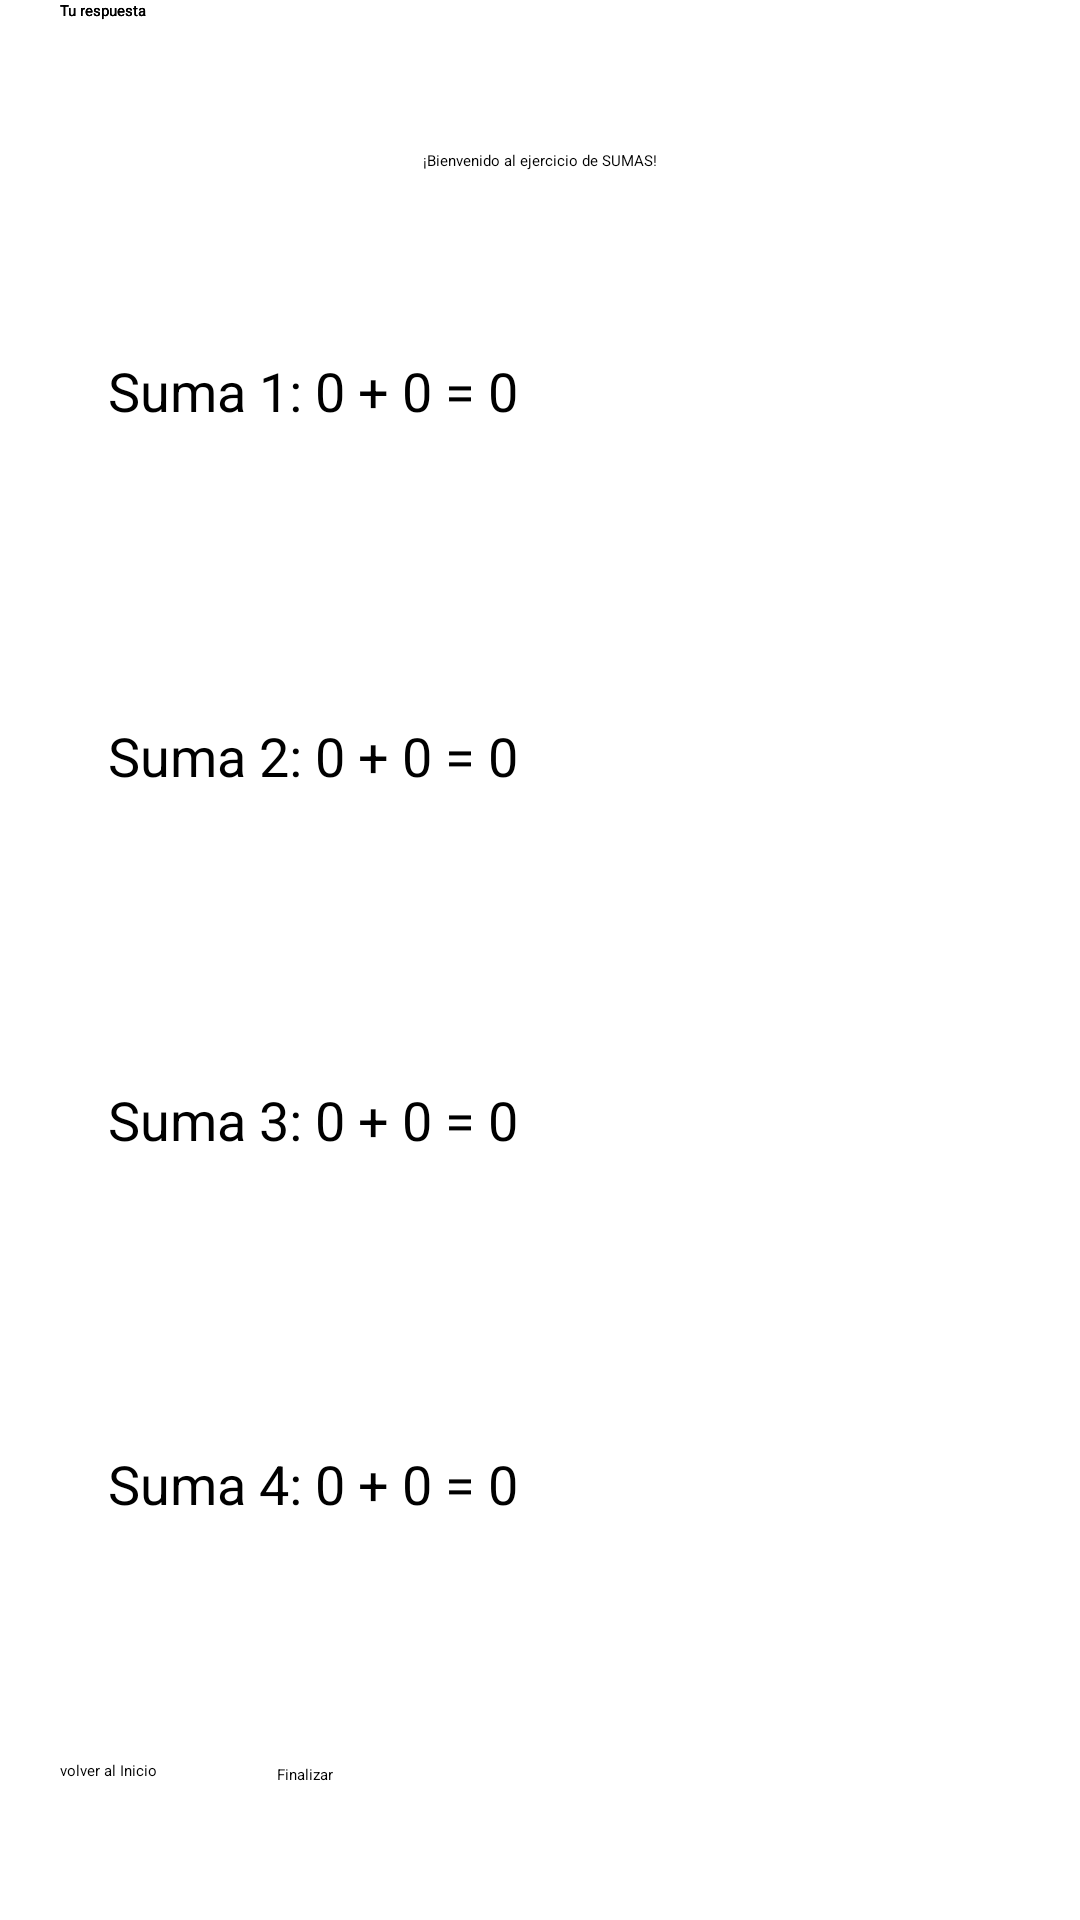

Android layout source for this screen:
<!-- AndroidManifest.xml: application theme Theme.AppittyProyect2 -->
<!-- res/layout/activity_pag_suma.xml -->
<?xml version="1.0" encoding="utf-8"?>
<androidx.constraintlayout.widget.ConstraintLayout xmlns:android="http://schemas.android.com/apk/res/android"
    xmlns:app="http://schemas.android.com/apk/res-auto"
    xmlns:tools="http://schemas.android.com/tools"
    android:layout_width="match_parent"
    android:layout_height="match_parent"
    tools:context="com.example.appittyproyect2.PagSuma">


    <TextView
        android:id="@+id/suma1"
        android:layout_width="0dp"
        android:layout_height="wrap_content"
        android:layout_marginStart="20dp"
        android:layout_marginTop="20dp"
        android:layout_marginEnd="20dp"
        android:layout_marginBottom="20dp"
        android:background="@drawable/suma_background"
        android:padding="16dp"
        android:text="Suma 1: 0 + 0 = 0"
        android:textColor="#000000"
        android:textSize="18sp"
        app:layout_constraintBottom_toTopOf="@+id/suma2"
        app:layout_constraintEnd_toEndOf="parent"
        app:layout_constraintStart_toStartOf="parent"
        app:layout_constraintTop_toBottomOf="@+id/texto" />


    <EditText
        android:id="@+id/answer1"
        android:layout_width="0dp"
        android:layout_height="wrap_content"
        android:layout_marginStart="20dp"
        android:layout_marginEnd="20dp"
        android:hint="Tu respuesta"
        android:inputType="number"
        android:minHeight="48dp"
        app:layout_constraintEnd_toEndOf="parent"
        app:layout_constraintStart_toStartOf="parent"
        tools:ignore="MissingConstraints"
        tools:layout_editor_absoluteY="315dp" />

    <TextView
        android:id="@+id/suma2"
        android:layout_width="0dp"
        android:layout_height="wrap_content"
        android:layout_marginStart="20dp"
        android:layout_marginTop="20dp"
        android:layout_marginEnd="20dp"
        android:layout_marginBottom="20dp"
        android:background="@drawable/suma_background"
        android:padding="16dp"
        android:text="Suma 2: 0 + 0 = 0"
        android:textColor="#000000"
        android:textSize="18sp"
        app:layout_constraintBottom_toTopOf="@+id/suma3"
        app:layout_constraintEnd_toEndOf="parent"
        app:layout_constraintStart_toStartOf="parent"
        app:layout_constraintTop_toBottomOf="@+id/suma1" />

    <EditText
        android:id="@+id/answer2"
        android:layout_width="0dp"
        android:layout_height="wrap_content"
        android:layout_marginStart="20dp"
        android:layout_marginEnd="20dp"
        android:hint="Tu respuesta"
        android:inputType="number"
        android:minHeight="48dp"
        app:layout_constraintEnd_toEndOf="parent"
        app:layout_constraintStart_toStartOf="parent"
        tools:ignore="MissingConstraints"
        tools:layout_editor_absoluteY="186dp" />

    <TextView
        android:id="@+id/suma3"
        android:layout_width="0dp"
        android:layout_height="wrap_content"
        android:layout_marginStart="20dp"
        android:layout_marginTop="20dp"
        android:layout_marginEnd="20dp"
        android:layout_marginBottom="20dp"
        android:background="@drawable/suma_background"
        android:padding="16dp"
        android:text="Suma 3: 0 + 0 = 0"
        android:textColor="#000000"
        android:textSize="18sp"
        app:layout_constraintBottom_toTopOf="@+id/suma4"
        app:layout_constraintEnd_toEndOf="parent"
        app:layout_constraintStart_toStartOf="parent"
        app:layout_constraintTop_toBottomOf="@+id/suma2" />

    <EditText
        android:id="@+id/answer3"
        android:layout_width="match_parent"
        android:layout_height="wrap_content"
        android:layout_marginStart="20dp"
        android:layout_marginEnd="20dp"
        android:hint="Tu respuesta"
        android:inputType="number"
        app:layout_constraintEnd_toEndOf="parent"
        app:layout_constraintStart_toStartOf="parent"
        tools:ignore="DuplicateIds,MissingConstraints,TouchTargetSizeCheck"
        tools:layout_editor_absoluteY="444dp" />

    <TextView
        android:id="@+id/suma4"
        android:layout_width="match_parent"
        android:layout_height="wrap_content"
        android:layout_marginStart="20dp"
        android:layout_marginTop="20dp"
        android:layout_marginEnd="20dp"
        android:layout_marginBottom="20dp"
        android:background="@drawable/suma_background"
        android:padding="16dp"
        android:text="Suma 4: 0 + 0 = 0"
        android:textColor="#000000"
        android:textSize="18sp"
        app:layout_constraintBottom_toTopOf="@+id/finalizar"
        app:layout_constraintEnd_toEndOf="parent"
        app:layout_constraintStart_toStartOf="parent"
        app:layout_constraintTop_toBottomOf="@+id/suma3" />

    <EditText
        android:id="@+id/answer4"
        android:layout_width="0dp"
        android:layout_height="wrap_content"
        android:layout_marginStart="20dp"
        android:layout_marginEnd="20dp"
        android:hint="Tu respuesta"
        android:inputType="number"
        app:layout_constraintEnd_toEndOf="parent"
        app:layout_constraintStart_toStartOf="parent"
        tools:ignore="MissingConstraints,TouchTargetSizeCheck"
        tools:layout_editor_absoluteY="571dp" />

    <TextView
        android:id="@+id/texto"
        android:layout_width="wrap_content"
        android:layout_height="wrap_content"
        android:layout_marginStart="50dp"
        android:layout_marginTop="50dp"
        android:layout_marginEnd="50dp"
        android:text="¡Bienvenido al ejercicio de SUMAS!"
        app:layout_constraintEnd_toEndOf="parent"
        app:layout_constraintStart_toStartOf="parent"
        app:layout_constraintTop_toTopOf="parent" />

    <Button
        android:id="@+id/inicio"
        android:layout_width="wrap_content"
        android:layout_height="wrap_content"
        android:layout_marginStart="20dp"
        android:layout_marginTop="20dp"
        android:layout_marginEnd="20dp"
        android:layout_marginBottom="20dp"
        android:text="volver al Inicio"
        app:layout_constraintBottom_toBottomOf="parent"
        app:layout_constraintEnd_toStartOf="@+id/finalizar"
        app:layout_constraintStart_toStartOf="parent"
        app:layout_constraintTop_toBottomOf="@+id/suma4"
        app:layout_constraintVertical_bias="0.626"
        tools:ignore="MissingConstraints" />

    <Button
        android:id="@+id/finalizar"
        android:layout_width="0dp"
        android:layout_height="wrap_content"
        android:layout_marginStart="20dp"
        android:layout_marginTop="20dp"
        android:layout_marginEnd="20dp"
        android:layout_marginBottom="20dp"
        android:text="Finalizar"
        app:layout_constraintBottom_toBottomOf="parent"
        app:layout_constraintEnd_toEndOf="parent"
        app:layout_constraintStart_toEndOf="@+id/inicio"
        app:layout_constraintTop_toBottomOf="@+id/suma4"
        tools:ignore="MissingConstraints" />
</androidx.constraintlayout.widget.ConstraintLayout>
<!-- resources referenced by this layout -->
<resources>
  <!-- drawable suma_background (drawable) -->
  <?xml version="1.0" encoding="utf-8"?>
  <selector xmlns:android="http://schemas.android.com/apk/res/android">
  
      <shape xmlns:android="http://schemas.android.com/apk/res/android">
          <solid android:color="#977697" />
          <corners android:radius="8dp" />
          <stroke
              android:width="2dp"
              android:color="#DA1CDA" />
      </shape>
  
  
  </selector>
</resources>
